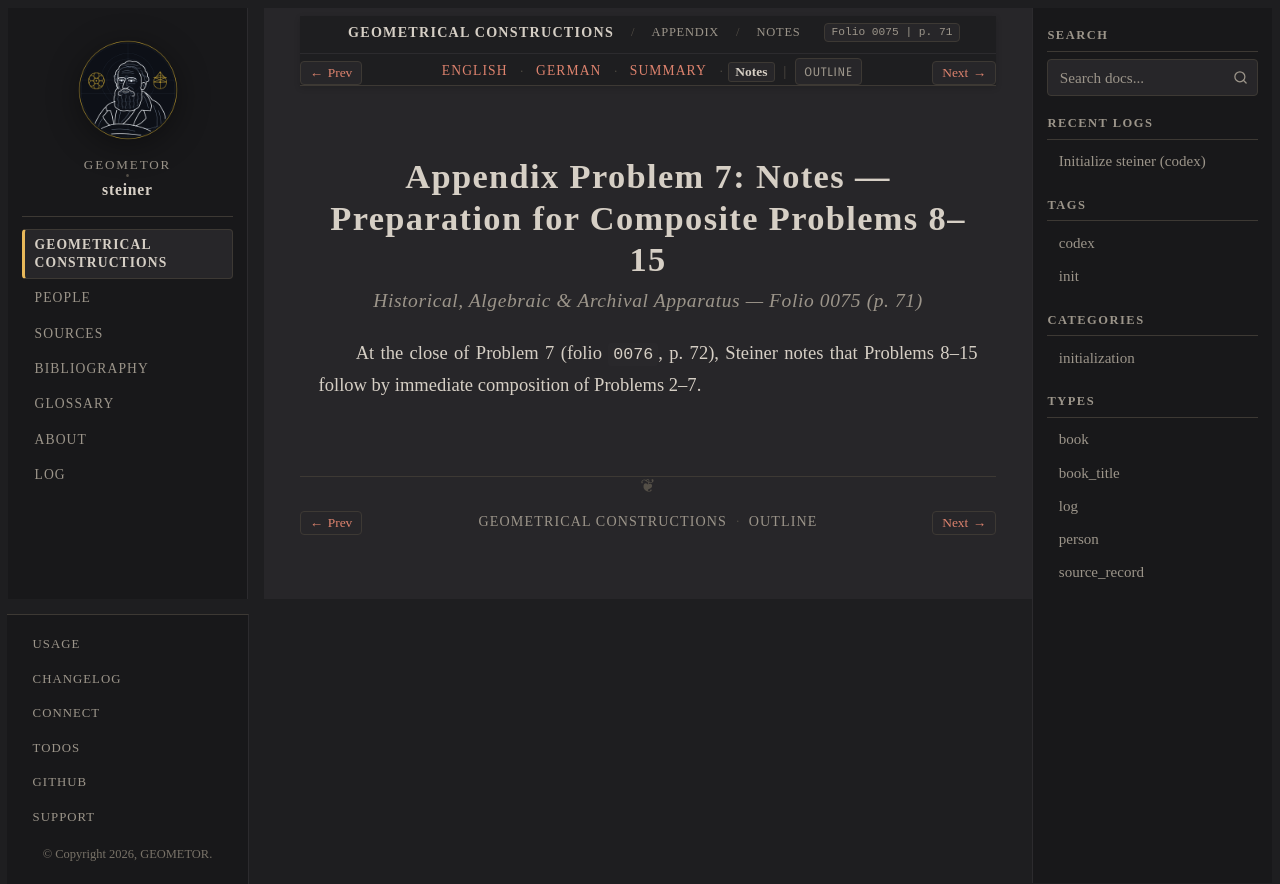

repository: geometor/steiner · page: constructionen_1833/appendix/problem_07/notes.html · generator: sphinx

:layout: book
:canonical_id: Prob. 7 (Notes)
:breadcrumb_title: Notes
:order: 8
:folio: 0075
:track_label: Notes
:tracks: English: index | German: de | Summary: summary | Notes: notes
:title: Appendix Problem 7: Notes — Preparation for Composite Problems 8–15

Appendix Problem 7: Notes — Preparation for Composite Problems 8–15
===================================================================

.. rubric:: Historical, Algebraic & Archival Apparatus — Folio 0075 (p. 71)

At the close of Problem 7 (folio ``0076``, p. 72), Steiner notes that Problems 8–15 follow by immediate composition of Problems 2–7.
